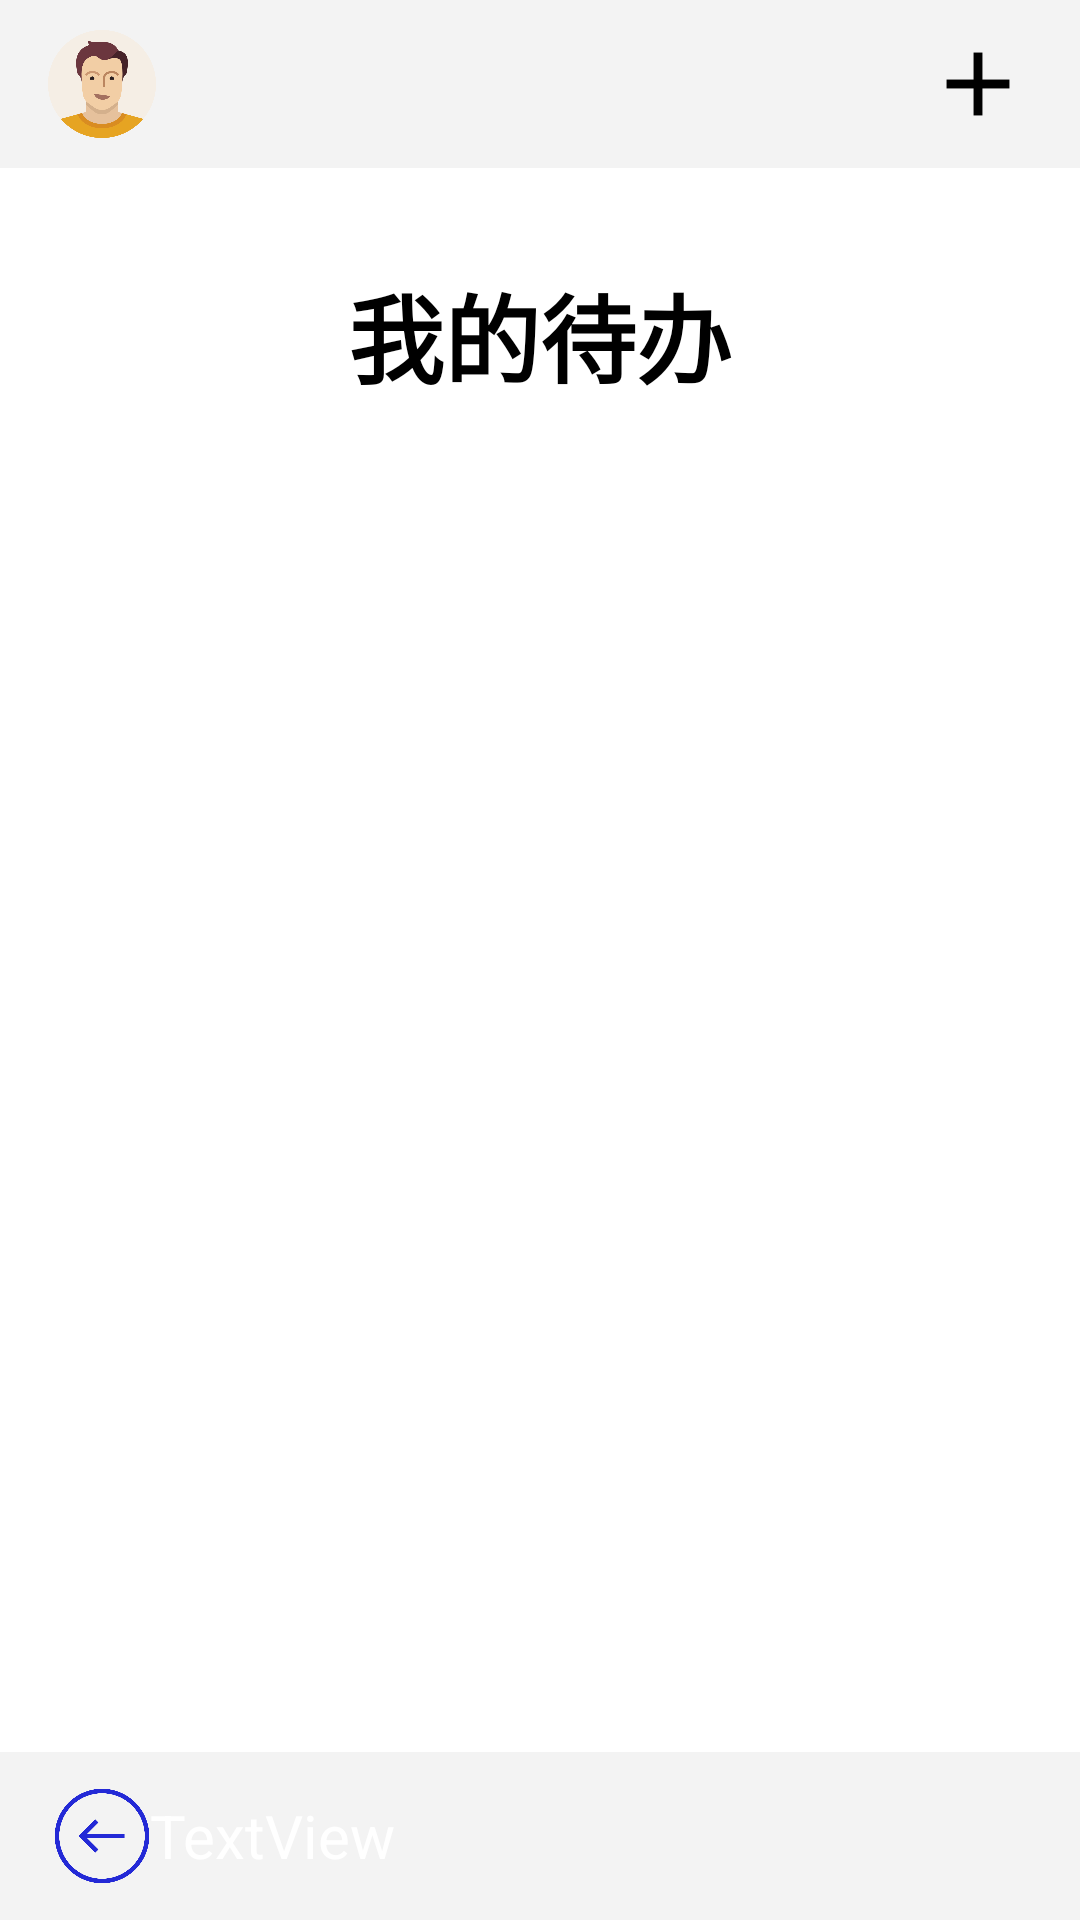

This screen was rendered from an Android layout file. Write that file and the resources it references.
<!-- AndroidManifest.xml: application theme AppTheme -->
<!-- res/layout/activity_list.xml -->
<?xml version="1.0" encoding="utf-8"?>
<RelativeLayout xmlns:android="http://schemas.android.com/apk/res/android"
    xmlns:app="http://schemas.android.com/apk/res-auto"
    android:id="@+id/next"
    android:layout_width="match_parent"
    android:layout_height="match_parent"
    android:background="@color/white">

    
    <RelativeLayout
        android:id="@+id/toolbar"
        android:layout_width="match_parent"
        android:layout_height="56dp"
        android:background="@color/grey_background">

        <ImageView
            android:id="@+id/circular_image_button"
            android:layout_width="36dp"
            android:layout_height="36dp"
            android:layout_centerVertical="true"
            android:layout_marginStart="16dp"
            android:background="@drawable/person_user_icon" />

        <ImageView
            android:id="@+id/right_top_button"
            android:layout_width="36dp"
            android:layout_height="36dp"
            android:layout_alignParentEnd="true"
            android:layout_centerVertical="true"
            android:layout_marginEnd="16dp"
            android:background="@drawable/add_ic_icon"
            android:contentDescription="右上角按钮" />
    </RelativeLayout>

    
    <RelativeLayout
        android:layout_width="match_parent"
        android:layout_height="match_parent"
        android:layout_below="@+id/toolbar">

        
        <TextView
            android:id="@+id/center_text"
            android:layout_width="wrap_content"
            android:layout_height="wrap_content"
            android:layout_centerHorizontal="true"
            android:layout_marginTop="32dp"
            android:text="我的待办"
            android:textColor="@color/black"
            android:textSize="32sp"
            android:textStyle="bold" />

        
        <ListView
            android:id="@+id/list_view"
            android:layout_width="match_parent"
            android:layout_height="match_parent"
            android:layout_below="@+id/center_text"
            android:layout_marginTop="16dp"
            android:divider="@android:color/darker_gray"
            android:dividerHeight="1dp" />

        
        <RelativeLayout
            android:layout_width="match_parent"
            android:layout_height="56dp"
            android:layout_alignParentBottom="true"
            android:background="@color/grey_background">

            <ImageView
                android:id="@+id/imageView"
                android:layout_width="36dp"
                android:layout_height="36dp"
                android:layout_alignParentStart="true"
                android:layout_centerVertical="true"
                android:layout_marginStart="16dp"
                app:srcCompat="@drawable/left_circle_icon" />

            <TextView
                android:id="@+id/textView3"
                android:layout_width="wrap_content"
                android:layout_height="wrap_content"
                android:layout_centerVertical="true"
                android:layout_marginStart="50dp"
                android:text="TextView"
                android:textColor="@color/white"
                android:textSize="20sp" />
        </RelativeLayout>
    </RelativeLayout>
</RelativeLayout>
<!-- resources referenced by this layout -->
<resources>
  <color name="black">#FF000000</color>
  <color name="grey_background">#f3f3f3</color>
  <color name="white">#FFFFFFFF</color>
  <!-- drawable add_ic_icon: png bitmap (drawable, 2006 bytes) -->
  <!-- drawable left_circle_icon: png bitmap (drawable, 16018 bytes) -->
  <!-- drawable person_user_icon: png bitmap (drawable, 26857 bytes) -->
  <style name="AppTheme" parent="Theme.AppCompat.Light.NoActionBar">
          
          <item name="android:windowFullscreen">true</item>
      </style>
</resources>
